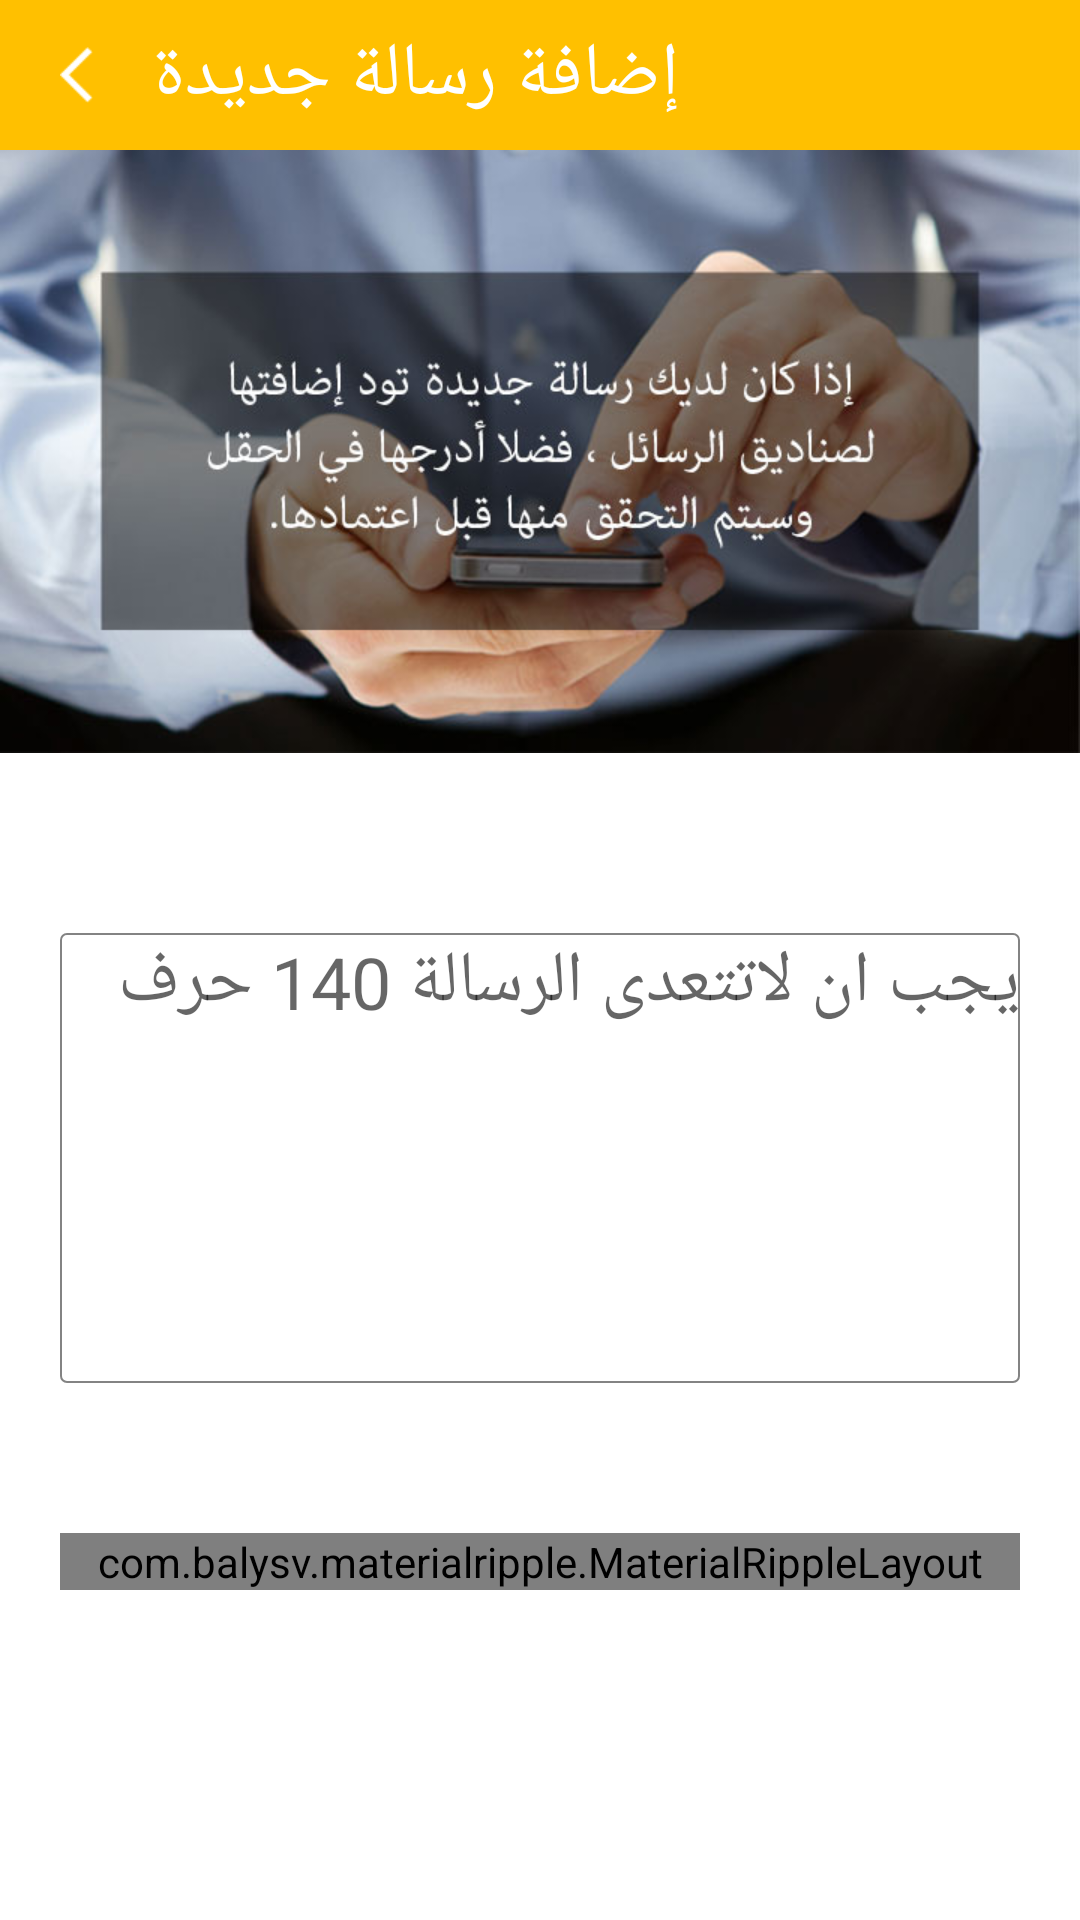

Layout XML and referenced resources for this Android screen:
<!-- AndroidManifest.xml: application theme Theme.AppCompat.Light.NoActionBar -->
<!-- res/layout/content_add_message.xml -->
<?xml version="1.0" encoding="utf-8"?>
<RelativeLayout xmlns:android="http://schemas.android.com/apk/res/android"
    xmlns:app="http://schemas.android.com/apk/res-auto"
    android:background="@color/Zajel_white"
    xmlns:tools="http://schemas.android.com/tools"
    android:layout_width="match_parent"
    android:layout_height="match_parent">

    <RelativeLayout
        android:background="@color/Zajel_yellow"
        android:id="@+id/toolbar"
        android:layout_width="match_parent"
        android:layout_height="50dp"
        android:layout_alignParentTop="true">

        <ImageView
            android:id="@+id/BackKey"
            android:layout_width="wrap_content"
            android:layout_height="wrap_content"
            android:layout_marginStart="20dp"
            android:background="@drawable/arrow"
            android:layout_centerVertical="true"
            android:layout_alignParentStart="true" />

        <TextView
            android:id="@+id/pageTitleTV"
            android:layout_width="wrap_content"
            android:layout_height="wrap_content"
            android:textAppearance="@style/TextAppearance.FontPath"
            android:textColor="@color/Zajel_white"
            android:textSize="25sp"
            android:layout_centerVertical="true"
            android:gravity="end"
            android:layout_marginStart="20dp"
            android:layout_alignBaseline="@+id/BackKey"
            android:layout_toEndOf="@+id/BackKey"
            android:text="إضافة رسالة جديدة" />

    </RelativeLayout>

    <ImageView
        android:id="@+id/smsIcon"
        android:layout_width="wrap_content"
        android:layout_height="wrap_content"
        android:background="@drawable/bg1"
        tools:ignore="ContentDescription"
        android:layout_alignParentEnd="true"
        android:layout_alignParentStart="true"
        android:layout_below="@+id/toolbar" />





    <EditText
        android:layout_width="wrap_content"
        android:layout_height="150dp"
        android:layout_marginStart="20dp"
        android:inputType="textMultiLine"
        android:hint="يجب ان لاتتعدى الرسالة 140 حرف"
        android:textSize="24sp"
        android:layout_marginEnd="20dp"
        android:layout_marginTop="60dp"
        android:focusable="true"
        android:textAppearance="@style/TextAppearance.FontPath"
        android:gravity="right|top"
        android:focusableInTouchMode="true"
        android:background="@drawable/edit_text_style"
        android:id="@+id/messageET"
        android:layout_below="@+id/smsIcon"
        android:layout_alignParentEnd="true"
        android:layout_alignParentStart="true" />

    <com.balysv.materialripple.MaterialRippleLayout
        android:id="@+id/ripple0"
        android:layout_width="wrap_content"
        android:layout_height="wrap_content"
        android:layout_below="@+id/messageET"
        android:layout_alignStart="@+id/messageET"
        android:layout_alignEnd="@+id/messageET"
        android:layout_marginTop="50dp"
        android:layout_marginBottom="10dp"
        app:mrl_rippleOverlay="true"
        android:gravity="center_vertical|center_horizontal">

    <Button
        android:layout_width="match_parent"
        android:layout_height="match_parent"
        android:text="إرسال"
        android:textColor="@color/Zajel_white"
        android:background="@color/Zajel_yellow"
        android:id="@+id/SendButton"
        android:textSize="25sp"
        style="?android:attr/borderlessButtonStyle"
        android:gravity="center_horizontal|center_vertical"
        android:layout_below="@+id/messageET"
        android:layout_alignStart="@+id/messageET"
        android:layout_alignEnd="@+id/messageET" />

    </com.balysv.materialripple.MaterialRippleLayout>

</RelativeLayout>
<!-- resources referenced by this layout -->
<resources>
  <color name="Zajel_white">#ffffff</color>
  <color name="Zajel_yellow">#ffc000</color>
  <!-- drawable arrow: png bitmap (drawable-xhdpi, 1339 bytes) -->
  <!-- drawable bg1: jpg bitmap (drawable-xhdpi, 43726 bytes) -->
  <!-- drawable edit_text_style (drawable-xhdpi) -->
  <?xml version="1.0" encoding="utf-8" ?>
  <shape xmlns:android="http://schemas.android.com/apk/res/android"
      android:thickness="0dp"
      android:shape="rectangle">
      <stroke android:width="0.5dp"
          android:color="@color/Zajel_gry2"/>
      <corners android:radius="2dp" />
      <gradient
          android:angle="270"/>
  </shape>
  <style name="TextAppearance.FontPath" parent="android:TextAppearance">
          
          <item name="fontPath">fonts/AdobeArabic.ttf</item>
      </style>
  <color name="Zajel_gry2">#838383</color>
</resources>
